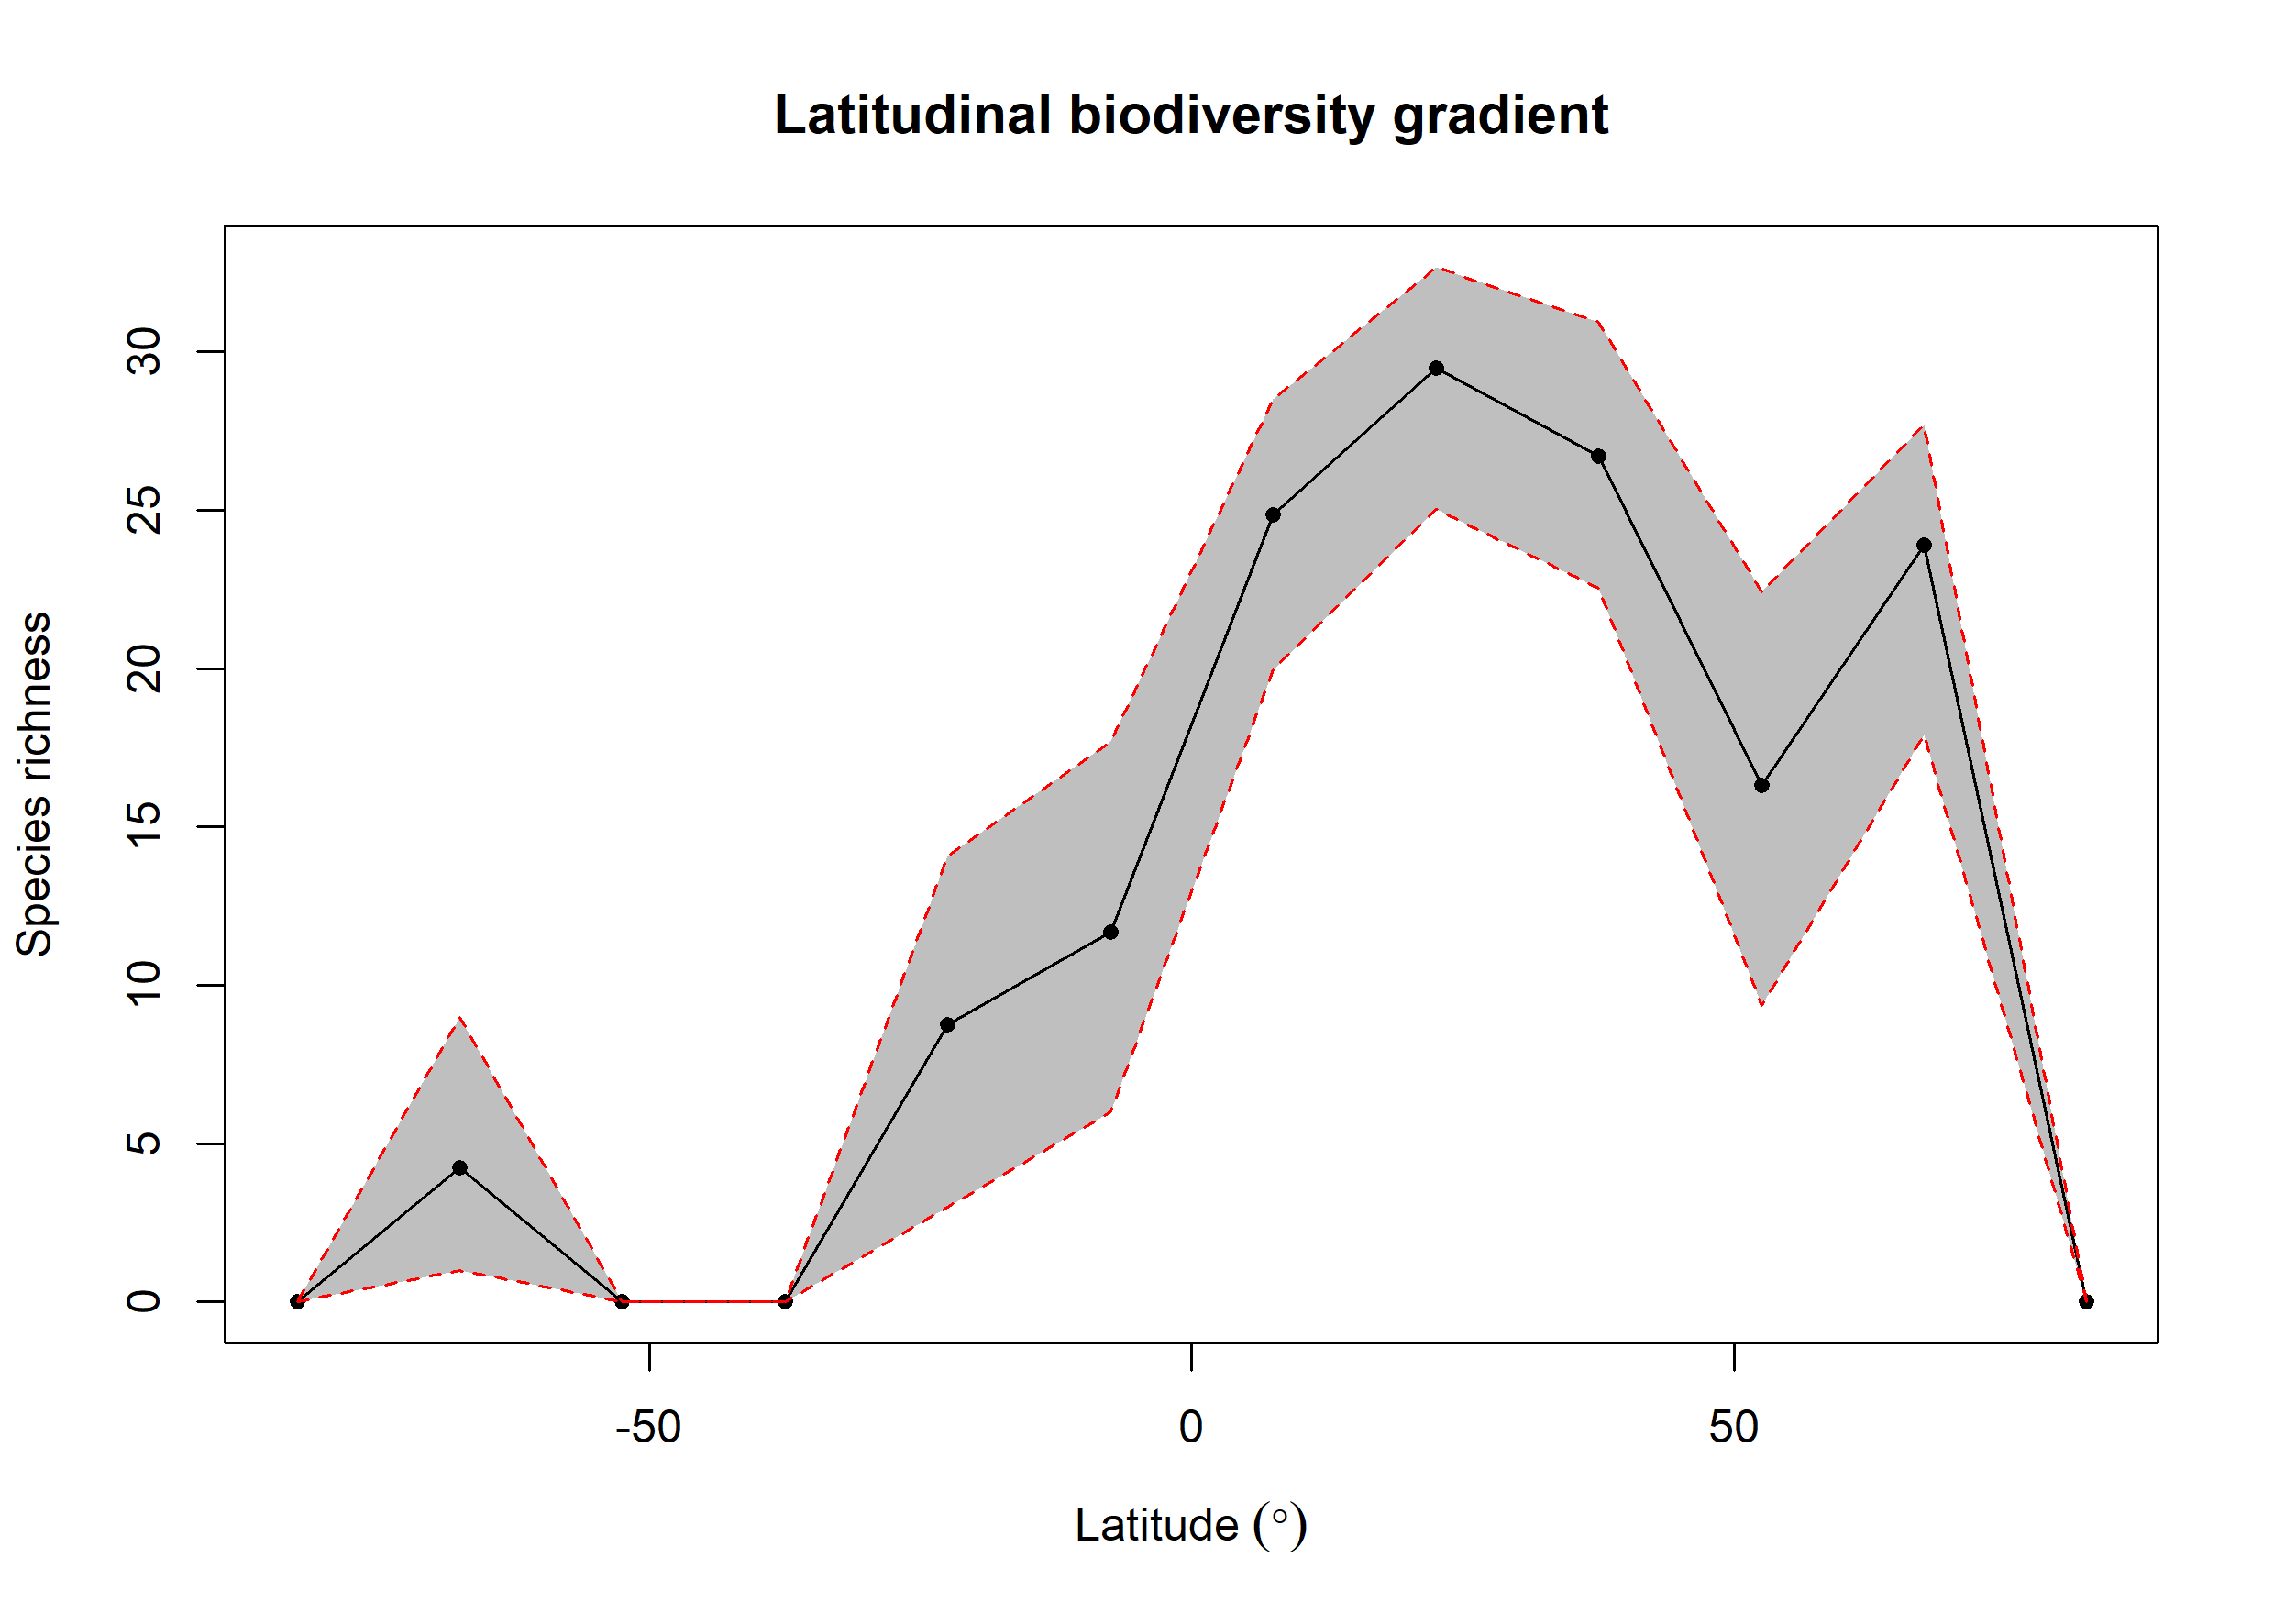

The file beside this chart, header and first rows:
bin, max, min, mid, hemisphere, mean_richness, CI.Lower, CI.Upper
1, 90, 75, 82.5, N, NA, NA, NA
2, 75, 60, 67.5, N, 23.91, 17.92, 27.71
3, 60, 45, 52.5, N, 16.31, 9.363, 22.41
4, 45, 30, 37.5, N, 26.71, 22.53, 30.94
5, 30, 15, 22.5, N, 29.48, 25.03, 32.69
6, 15, 0, 7.5, N, 24.85, 19.97, 28.51
7, 0, -15, -7.5, S, 11.69, 6, 17.7
8, -15, -30, -22.5, S, 8.749, 3, 14.08
9, -30, -45, -37.5, S, NA, NA, NA
10, -45, -60, -52.5, S, NA, NA, NA
11, -60, -75, -67.5, S, 4.227, 1, 8.976
12, -75, -90, -82.5, S, NA, NA, NA
